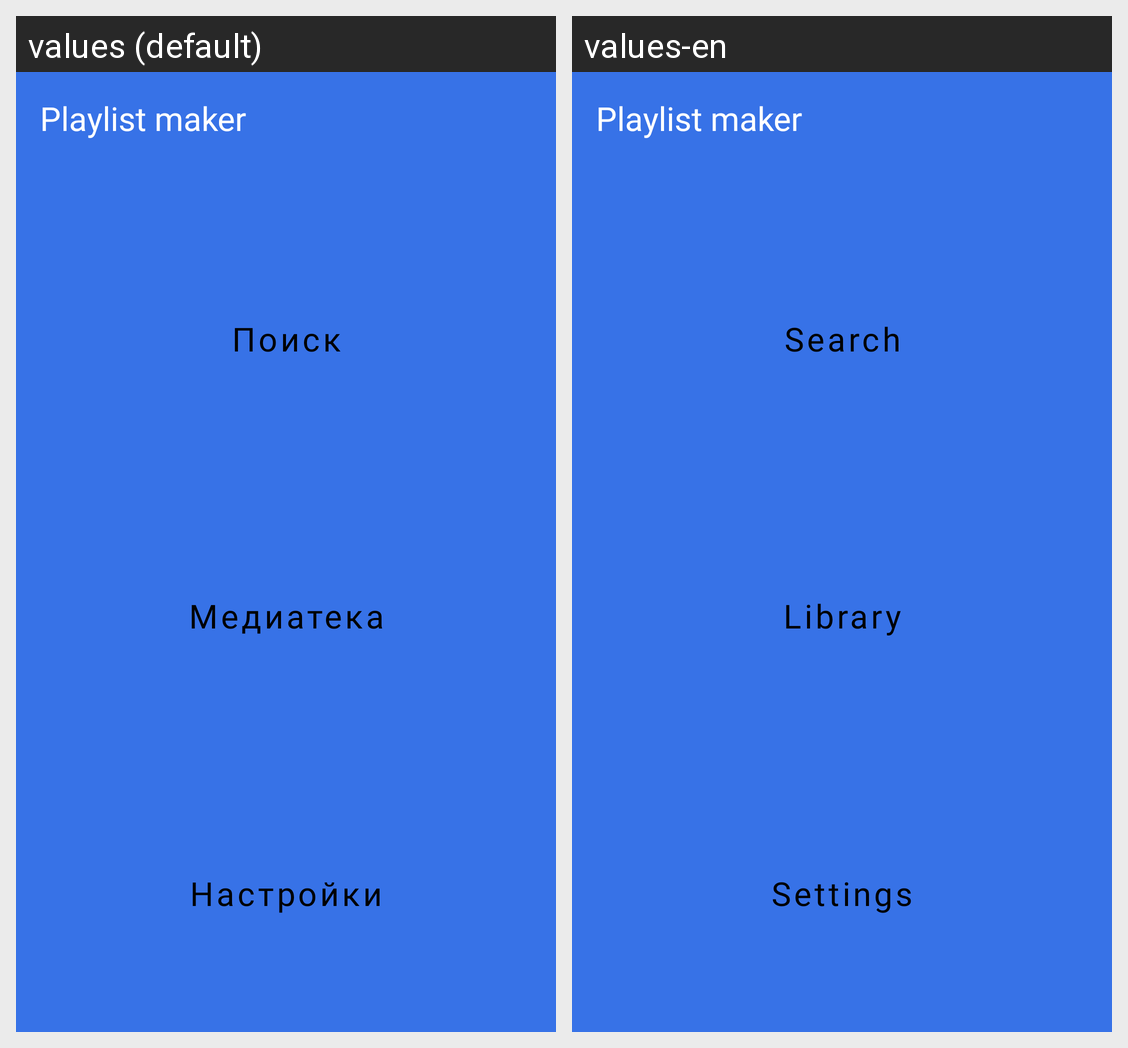

The same Android screen rendered under two of its app's locales, left to right. List the strings drawn on it with the default value and each locale's translation.
Android screen res/layout/activity_main.xml rendered under 2 locales, left to right: values (default), values-en. Device: Nexus 5 (rendered at 1080×1920; each locale shown at half size, 540×960, under a caption strip naming it); theme Theme.PlaylistMaker.
Strings drawn on this screen, with the default value and each locale's value (text and hints the layout hard-codes, and strings that could not be matched under every locale, appear in the picture but are not listed):

app_name
  values: Playlist maker
  values-en: Playlist maker

search
  values: Поиск
  values-en: Search

mediateka
  values: Медиатека
  values-en: Library

settings
  values: Настройки
  values-en: Settings
